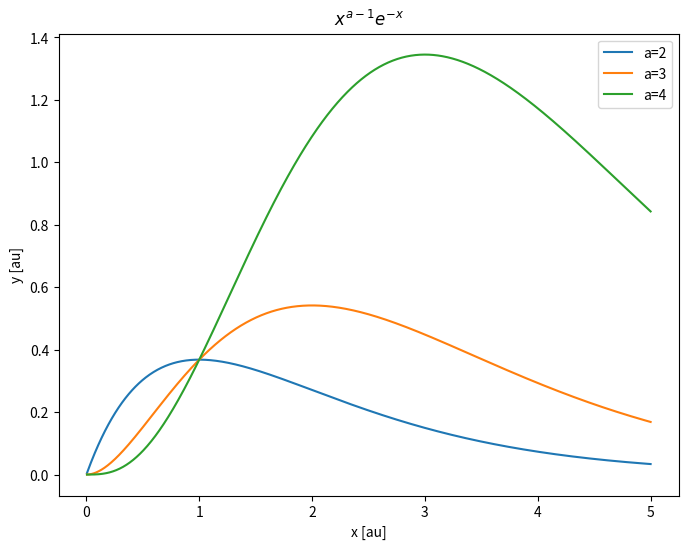

Here is the Python script that generated this plot:
import numpy as np
import matplotlib.pyplot as plt

#define the relevant parameter
a=[2,3,4]
N=10

#define the integrand function, avoiding numerical error for small x
def f(x,j):
    return np.exp((j-1)*np.log(x)-x)

#in the laguerre integral, the weight e^-x is removed
def f_leg(x,j):
    return x**(j-1)

#invers of the change of variable function
def q(z,j):
    return (j-1)*z/(1-z)

#gamma function with gauss integral
def gamma(j):
    xp,wp=np.polynomial.legendre.leggauss(N)
    xp=q(xp,j)
    wp=wp/(j-1)
    int_temp=np.zeros(N, dtype=np.float32)
    def g(x,j):
        return f(x,j)*(j-1+x)**2
    for i in np.arange(N):
        if xp[i]<=0:
            int_temp[i]=0
        else: 
            int_temp[i]=wp[i]*g(xp[i],j)
    return int_temp.sum()

#gamma function with laguerre integral
def gamma_leg(j):
    xp,wp=np.polynomial.laguerre.laggauss(N)
    int_temp=np.zeros(N, dtype=np.float32)
    for i in np.arange(N):
        int_temp[i]=wp[i]*f_leg(xp[i],j)
    return int_temp.sum()

#make the plot
m=1000
x=np.linspace(0.+5./m,5., m)

plt.figure(figsize=(8, 6))
for j in a:
    plt.plot(x, f(x,j), label=f'a={j}')
plt.title(r'$x^{a-1}e^{-x}$')
plt.xlabel('x [au]')
plt.ylabel('y [au]')    
plt.legend()
plt.savefig('Gamma_int.png')

#evaluate for different values of a
aa=np.array([3.,6.,10.,1.5])
fact=np.array([2.,120.,362880.,0.5*np.sqrt(np.pi)]) #known results
#evaluation for gaussian integral
gammaa=np.array([gamma(ai) for ai in aa])
print(gammaa,(gammaa-fact)/fact )
#evaluation for laguerre integral
gammaa_leg=np.array([gamma_leg(ai) for ai in aa])
print(gammaa_leg,(gammaa_leg-fact)/fact)